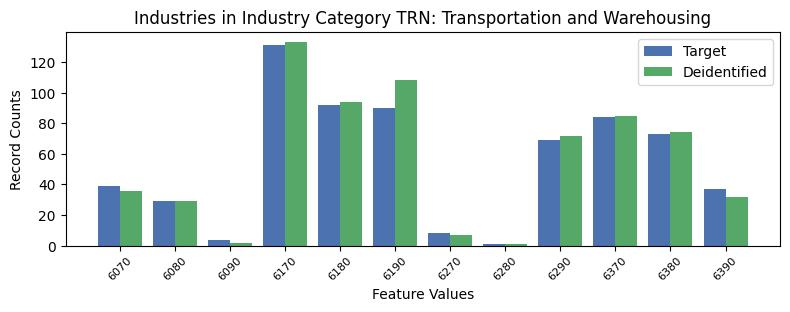

Values plotted in this chart, from the file beside it:
, INDP, count_target, count_deidentified
5, 6070, 39, 36
9, 6080, 29, 29
8, 6090, 4, 2
4, 6170, 131, 133
7, 6180, 92, 94
0, 6190, 90, 108
10, 6270, 8, 7
11, 6280, 1, 1
1, 6290, 69, 72
2, 6370, 84, 85
3, 6380, 73, 74
6, 6390, 37, 32
